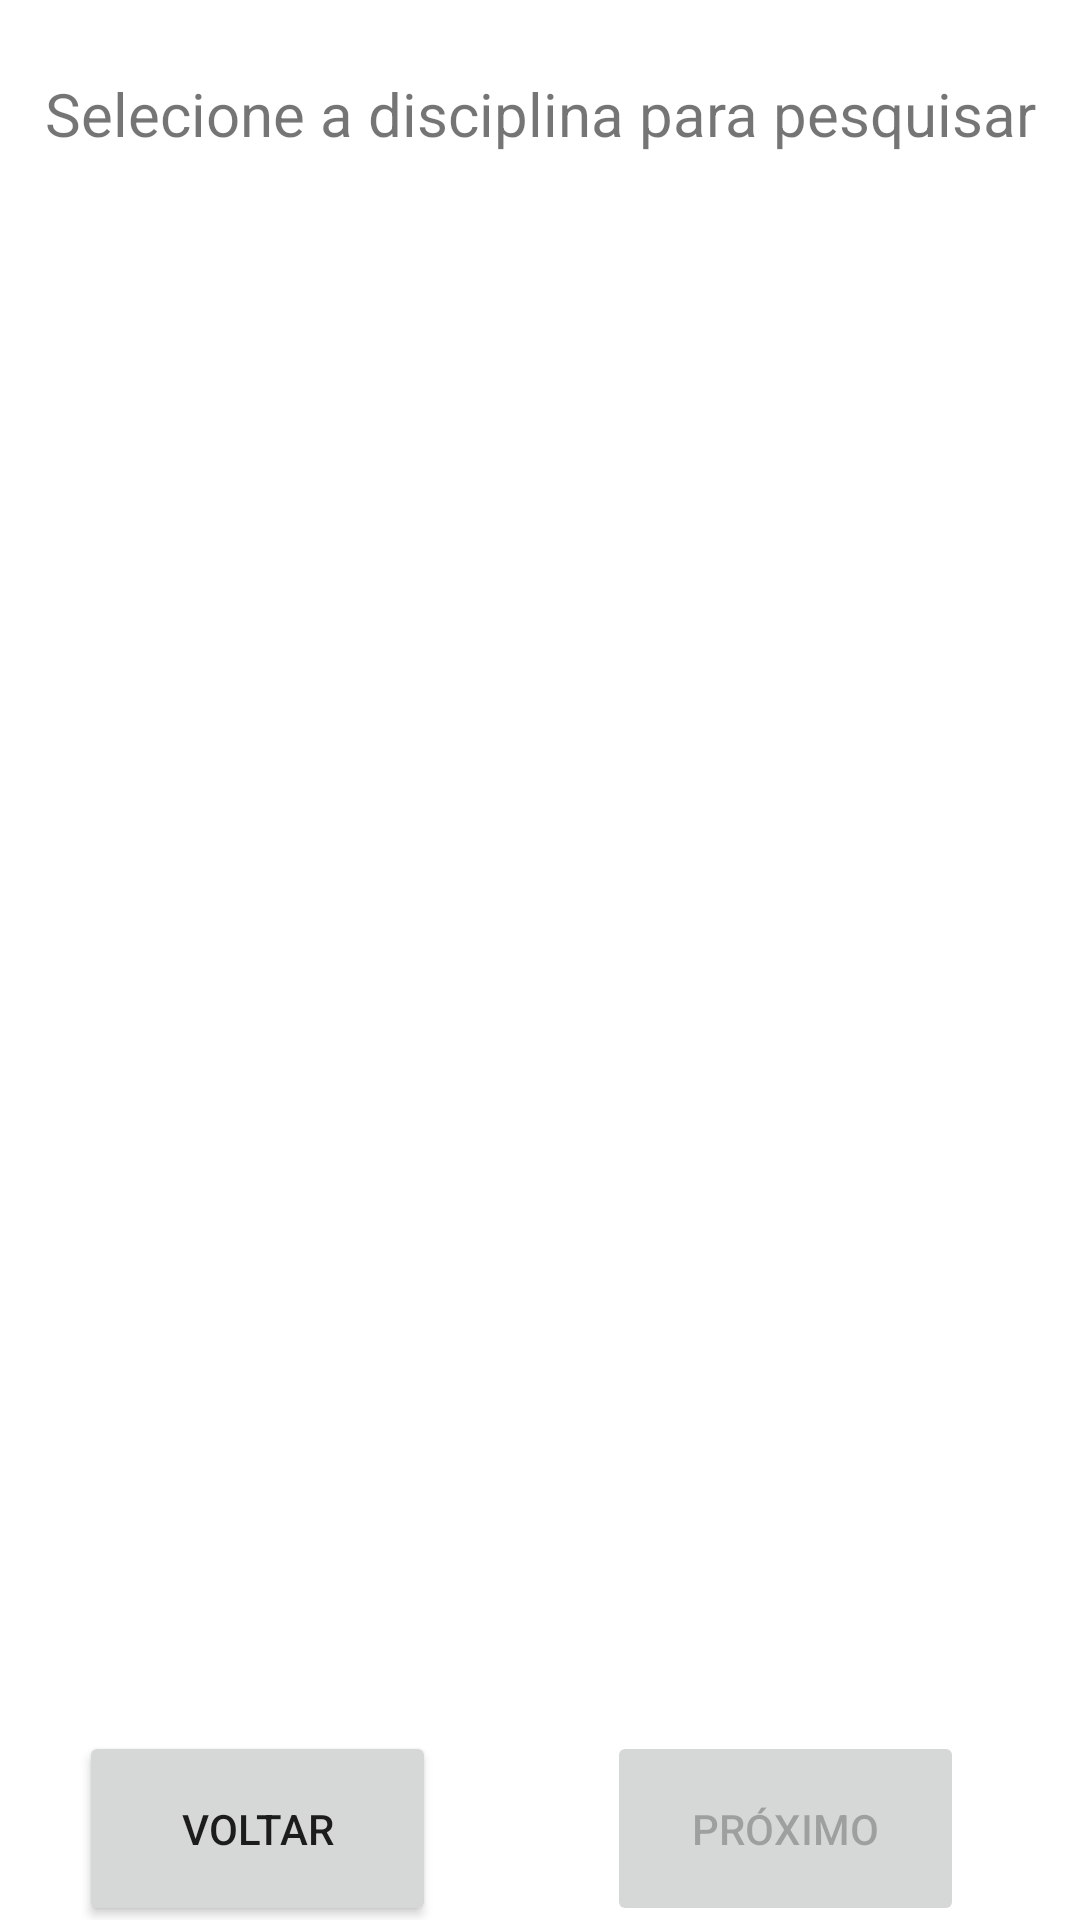

Layout XML and referenced resources for this Android screen:
<!-- AndroidManifest.xml: application theme Theme.ImportTxtToSQLite -->
<!-- res/layout/activity_act_conteudos.xml -->
<?xml version="1.0" encoding="utf-8"?>
<androidx.constraintlayout.widget.ConstraintLayout xmlns:android="http://schemas.android.com/apk/res/android"
    xmlns:app="http://schemas.android.com/apk/res-auto"
    xmlns:tools="http://schemas.android.com/tools"
    android:layout_width="match_parent"
    android:layout_height="match_parent"
    tools:context=".actConteudos">

    <TextView
        android:id="@+id/textView"
        android:layout_width="wrap_content"
        android:layout_height="wrap_content"
        android:text="@string/titulo_telaConteudos"
        android:textSize="20sp"
        app:layout_constraintBottom_toTopOf="@+id/lstConteudos"
        app:layout_constraintEnd_toEndOf="parent"
        app:layout_constraintStart_toStartOf="parent"
        app:layout_constraintTop_toTopOf="parent" />

    <ListView
        android:id="@+id/lstConteudos"
        android:layout_width="408dp"
        android:layout_height="508dp"
        android:layout_marginStart="4dp"
        android:layout_marginEnd="1dp"
        android:listSelector="@color/teal_200"
        app:layout_constraintBottom_toBottomOf="parent"
        app:layout_constraintEnd_toEndOf="parent"
        app:layout_constraintHorizontal_bias="0.0"
        app:layout_constraintStart_toStartOf="parent"
        app:layout_constraintTop_toTopOf="parent"
        app:layout_constraintVertical_bias="0.57" />


    <Button
        android:id="@+id/btnAvancar"
        android:layout_width="119dp"
        android:layout_height="65dp"
        android:enabled="false"
        android:text="@string/proximo"
        app:layout_constraintBottom_toBottomOf="parent"
        app:layout_constraintEnd_toEndOf="parent"
        app:layout_constraintHorizontal_bias="0.839"
        app:layout_constraintStart_toStartOf="parent"
        app:layout_constraintTop_toBottomOf="@+id/lstConteudos"
        app:layout_constraintVertical_bias="0.79" />

    <Button
        android:id="@+id/btnVoltar"
        android:layout_width="119dp"
        android:layout_height="65dp"
        android:enabled="true"
        android:text="@string/voltar"
        app:layout_constraintBottom_toBottomOf="parent"
        app:layout_constraintEnd_toEndOf="parent"
        app:layout_constraintHorizontal_bias="0.109"
        app:layout_constraintStart_toStartOf="parent"
        app:layout_constraintTop_toBottomOf="@+id/lstConteudos"
        app:layout_constraintVertical_bias="0.79" />

</androidx.constraintlayout.widget.ConstraintLayout>
<!-- resources referenced by this layout -->
<resources>
  <string name="proximo">Próximo</string>
  <string name="titulo_telaConteudos">Selecione a disciplina para pesquisar</string>
  <string name="voltar">Voltar</string>
  <style name="Theme.ImportTxtToSQLite" parent="Theme.MaterialComponents.DayNight.DarkActionBar">
          
          <item name="colorPrimary">@color/purple_500</item>
          <item name="colorPrimaryVariant">@color/purple_700</item>
          <item name="colorOnPrimary">@color/white</item>
          
          <item name="colorSecondary">@color/teal_200</item>
          <item name="colorSecondaryVariant">@color/teal_700</item>
          <item name="colorOnSecondary">@color/black</item>
          
          <item name="android:statusBarColor">?attr/colorPrimaryVariant</item>
          
      </style>
  <!-- not gathered from this repository: default colours our renderer supplied (Android Studio template values) -->
  <color name="purple_500">#FF6200EE</color>
  <color name="purple_700">#FF3700B3</color>
  <color name="teal_200">#FF03DAC5</color>
  <color name="teal_700">#FF018786</color>
  <color name="black">#FF000000</color>
  <color name="white">#FFFFFFFF</color>
</resources>
